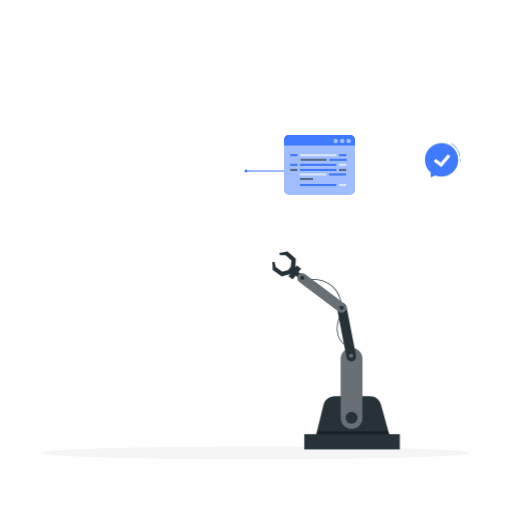
t = 0.00 s
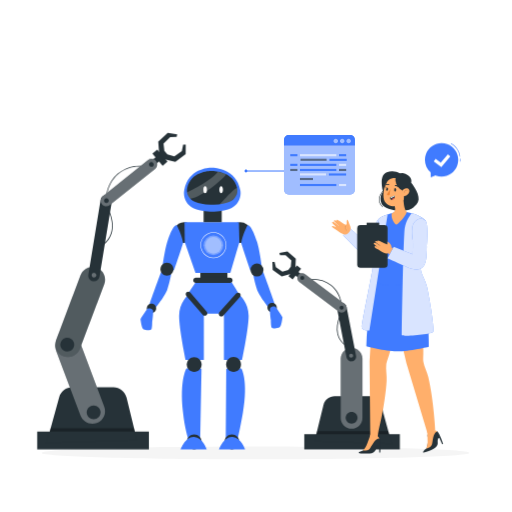
t = 1.00 s
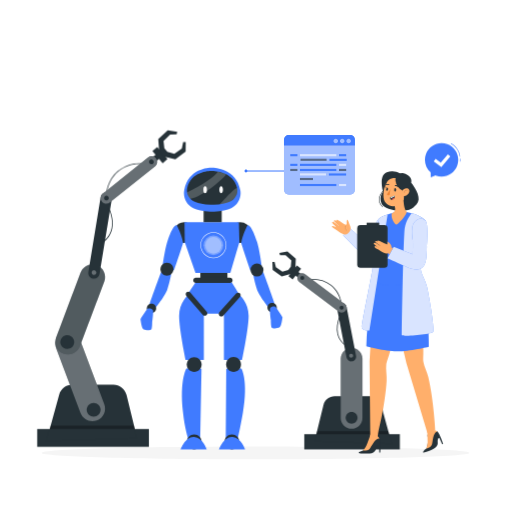
t = 1.19 s
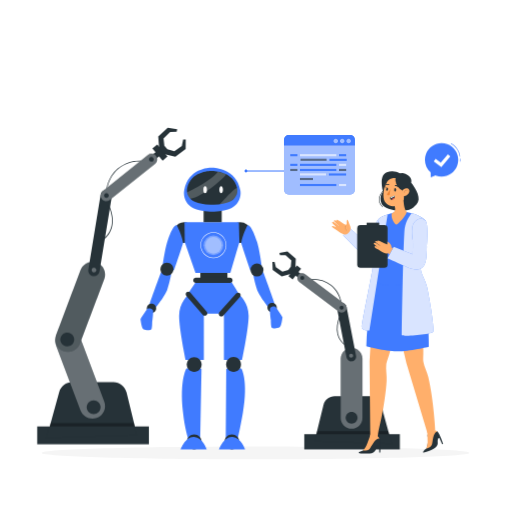
t = 1.38 s
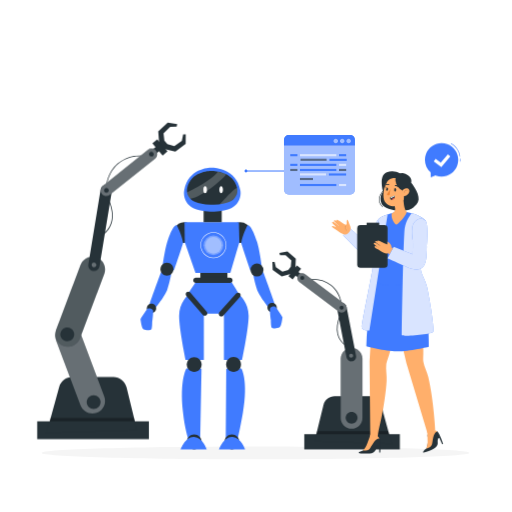
t = 1.75 s
t = 2.13 s: frame unchanged from t = 1.38 s, image omitted

The animated SVG that drew these frames (rendered in a browser with its animation timeline set to each time). Animation: 4 CSS @keyframes rules; one cycle of 2.50 s, repeats indefinitely.

<svg class="animated" id="freepik_stories-people-creating-robot" xmlns="http://www.w3.org/2000/svg" viewBox="0 0 500 500" version="1.1" xmlns:xlink="http://www.w3.org/1999/xlink" xmlns:svgjs="http://svgjs.com/svgjs"><style>svg#freepik_stories-people-creating-robot:not(.animated) .animable {opacity: 0;}svg#freepik_stories-people-creating-robot.animated #freepik--Robot--inject-278 {animation: 1s 1 forwards cubic-bezier(.36,-0.01,.5,1.38) slideLeft;animation-delay: 0s;}svg#freepik_stories-people-creating-robot.animated #freepik--Robot_Arm_1--inject-278 {animation: 1s 1 forwards cubic-bezier(.36,-0.01,.5,1.38) fadeIn,1.5s Infinite  linear floating;animation-delay: 0s,1s;}svg#freepik_stories-people-creating-robot.animated #freepik--Character--inject-278 {animation: 1s 1 forwards cubic-bezier(.36,-0.01,.5,1.38) slideUp;animation-delay: 0s;}            @keyframes slideLeft {                0% {                    opacity: 0;                    transform: translateX(-30px);                }                100% {                    opacity: 1;                    transform: translateX(0);                }            }                    @keyframes fadeIn {                0% {                    opacity: 0;                }                100% {                    opacity: 1;                }            }                    @keyframes floating {                0% {                    opacity: 1;                    transform: translateY(0px);                }                50% {                    transform: translateY(-10px);                }                100% {                    opacity: 1;                    transform: translateY(0px);                }            }                    @keyframes slideUp {                0% {                    opacity: 0;                    transform: translateY(30px);                }                100% {                    opacity: 1;                    transform: inherit;                }            }        </style><g id="freepik--Shadow--inject-278" class="animable" style="transform-origin: 249.448px 442.262px;"><path d="M458.323,442.262c0,3.387-93.516,6.132-208.875,6.132s-208.875-2.745-208.875-6.132,93.516-6.132,208.875-6.132,208.875,2.745,208.875,6.132Z" style="fill: rgb(245, 245, 245); transform-origin: 249.448px 442.262px;" id="el6226yn2pvxx" class="animable"></path></g><g id="freepik--Tab--inject-278" class="animable" style="transform-origin: 292.692px 161px;"><g id="elsoy3ktrfeci" class="animable" style="transform-origin: 259.282px 167.008px;"><path d="M241.644,167.008c0,.798-.647,1.445-1.445,1.445s-1.445-.647-1.445-1.445,.647-1.445,1.445-1.445,1.445,.647,1.445,1.445Z" style="fill: rgb(64, 123, 255); transform-origin: 240.199px 167.008px;" id="el3tpphwxpiyg" class="animable"></path><rect x="241.039" y="166.508" width="38.772" height="1" style="fill: rgb(64, 123, 255); transform-origin: 260.425px 167.008px;" id="el9dh30gtqu7a" class="animable"></rect></g><g id="el20fscqwu0gj" class="animable" style="transform-origin: 311.979px 161px;"><g id="elqpmctex5xun" class="animable" style="transform-origin: 311.979px 161px;"><rect x="277.329" y="131.863" width="69.3" height="58.274" rx="4.936" ry="4.936" style="fill: rgb(64, 123, 255); transform-origin: 311.979px 161px;" id="elbet7ve6lxsi" class="animable"></rect><g id="eleyogpi4s8d6"><rect x="277.329" y="131.863" width="69.3" height="58.274" rx="4.936" ry="4.936" style="fill: rgb(255, 255, 255); opacity: 0.5; transform-origin: 311.979px 161px;" class="animable"></rect></g><path d="M281.956,131.863h60.128c2.509,0,4.546,2.037,4.546,4.546v5.616h-69.3v-5.535c0-2.554,2.073-4.627,4.627-4.627Z" style="fill: rgb(64, 123, 255); transform-origin: 311.98px 136.944px;" id="elqixw65y289j" class="animable"></path></g><g id="el1hy3fewf1xn" class="animable" style="transform-origin: 334.193px 137.684px;"><g id="el5wwtc9l0kr9"><path d="M342.715,137.684c0,1.225-.993,2.218-2.218,2.218s-2.218-.993-2.218-2.218,.993-2.218,2.218-2.218,2.218,.993,2.218,2.218Z" style="fill: rgb(255, 255, 255); opacity: 0.5; transform-origin: 340.497px 137.684px;" class="animable"></path></g><g id="elg69f69ahb3u"><path d="M336.411,137.684c0,1.225-.993,2.218-2.218,2.218s-2.218-.993-2.218-2.218,.993-2.218,2.218-2.218,2.218,.993,2.218,2.218Z" style="fill: rgb(255, 255, 255); opacity: 0.5; transform-origin: 334.193px 137.684px;" class="animable"></path></g><g id="el0joctzcyl12t"><path d="M330.107,137.684c0,1.225-.993,2.218-2.218,2.218s-2.218-.993-2.218-2.218,.993-2.218,2.218-2.218,2.218,.993,2.218,2.218Z" style="fill: rgb(255, 255, 255); opacity: 0.5; transform-origin: 327.889px 137.684px;" class="animable"></path></g></g><g id="elxpn8jlr0ago"><rect x="292.924" y="150.519" width="35.545" height="2.068" style="fill: rgb(255, 255, 255); opacity: 0.6; transform-origin: 310.696px 151.553px;" class="animable"></rect></g><g id="eludmnfgykwrr"><rect x="293.478" y="154.994" width="25.434" height="2.068" style="fill: rgb(38, 50, 56); opacity: 0.6; transform-origin: 306.195px 156.028px;" class="animable"></rect></g><rect x="331.082" y="150.519" width="6.992" height="2.068" style="fill: rgb(64, 123, 255); transform-origin: 334.578px 151.553px;" id="eleybb54m38ln" class="animable"></rect><rect x="283.464" y="150.519" width="6.992" height="2.068" style="fill: rgb(64, 123, 255); transform-origin: 286.96px 151.553px;" id="el32r0f1ly0of" class="animable"></rect><rect x="292.924" y="159.966" width="35.545" height="2.068" style="fill: rgb(64, 123, 255); transform-origin: 310.696px 161px;" id="elr90oj5j1xn" class="animable"></rect><g id="els89wxvhx7ks"><rect x="331.082" y="159.966" width="6.992" height="2.068" style="fill: rgb(255, 255, 255); opacity: 0.6; transform-origin: 334.578px 161px;" class="animable"></rect></g><rect x="283.464" y="159.966" width="6.992" height="2.068" style="fill: rgb(64, 123, 255); transform-origin: 286.96px 161px;" id="eldmlw0nm3jku" class="animable"></rect><rect x="292.924" y="179.659" width="35.545" height="2.068" style="fill: rgb(64, 123, 255); transform-origin: 310.696px 180.693px;" id="el6oifgw56qdc" class="animable"></rect><g id="elpczaix51avk"><rect x="331.082" y="179.659" width="6.992" height="2.068" style="fill: rgb(255, 255, 255); opacity: 0.6; transform-origin: 334.578px 180.693px;" class="animable"></rect></g><rect x="292.924" y="164.946" width="35.545" height="2.069" style="fill: rgb(64, 123, 255); transform-origin: 310.696px 165.981px;" id="el2svjrdalssy" class="animable"></rect><g id="elns07uycfw0s"><rect x="331.082" y="164.946" width="6.992" height="2.069" style="fill: rgb(38, 50, 56); opacity: 0.6; transform-origin: 334.578px 165.981px;" class="animable"></rect></g><g id="elon110fdcezb"><rect x="283.464" y="164.946" width="6.992" height="2.069" style="fill: rgb(38, 50, 56); opacity: 0.6; transform-origin: 286.96px 165.981px;" class="animable"></rect></g><rect x="321.696" y="155.075" width="16.895" height="2.069" style="fill: rgb(64, 123, 255); transform-origin: 330.144px 156.109px;" id="eld8cqyw7roy9" class="animable"></rect><g id="elsj5ko1uze3s"><rect x="292.924" y="169.289" width="25.434" height="2.068" style="fill: rgb(255, 255, 255); opacity: 0.6; transform-origin: 305.641px 170.323px;" class="animable"></rect></g><rect x="321.142" y="169.37" width="16.895" height="2.068" style="fill: rgb(64, 123, 255); transform-origin: 329.589px 170.404px;" id="el9gzglgdx399" class="animable"></rect><g id="el0mnnu33ixs4"><rect x="292.924" y="173.786" width="12.717" height="2.068" style="fill: rgb(38, 50, 56); opacity: 0.6; transform-origin: 299.282px 174.82px;" class="animable"></rect></g></g></g><g id="freepik--Robot--inject-278" class="animable" style="transform-origin: 206.558px 301.254px;"><g id="elhrtl81mcv89" class="animable" style="transform-origin: 206.558px 301.254px;"><g id="ellh9a2ilmlid" class="animable" style="transform-origin: 248.749px 267.337px;"><g id="el173gs4jqjwd" class="animable" style="transform-origin: 245.129px 257.384px;"><g id="ely8n92k2e1r"><circle cx="234.623" cy="227.028" r="10.12" style="fill: rgb(38, 50, 56); transform-origin: 234.623px 227.028px; transform: rotate(-69.803deg);" class="animable"></circle></g><path d="M250.982,236.112c2.391,7.438,4.516,22.846,4.516,22.846-2.281,3.79-11.081,5.047-11.081,5.047,0,0-8.913-26.107-8.803-26.857,1.183-8.041,6.165-17.274,6.165-17.274,0,0,3.37-1.907,9.202,16.238Z" style="fill: rgb(64, 123, 255); transform-origin: 245.556px 241.911px;" id="ellukqmweykal" class="animable"></path><path d="M256.741,264.813s12.37,33.011,11.87,33.799-5.888,2.119-5.888,2.119c0,0-9.54-11.723-11.71-17.959-2.17-6.236-3.784-14.928-3.784-14.928l9.513-3.031Z" style="fill: rgb(64, 123, 255); transform-origin: 257.927px 282.772px;" id="el1w4u2mnhe8v" class="animable"></path></g><path d="M270.293,300.467c0,2.52-2.043,4.563-4.563,4.563s-4.563-2.043-4.563-4.563,2.043-4.563,4.563-4.563,4.563,2.043,4.563,4.563Z" style="fill: rgb(38, 50, 56); transform-origin: 265.73px 300.467px;" id="elckeq9erc1b8" class="animable"></path><circle cx="250.93" cy="263.621" r="6.343" style="fill: rgb(38, 50, 56); transform-origin: 250.93px 263.621px;" id="el3s9uuug90ta" class="animable"></circle><path d="M264.487,312.421c-.245-.478-1.334-10.158-.742-11.35,1.111-2.237,5.007-2.044,5.604-1.227s6.665,9.328,6.515,10.198c-.15,.871-1.032,8.844-3.011,9.8-1.979,.957-6.914,1.233-7.648-.201-.734-1.433-.717-7.221-.717-7.221Z" style="fill: rgb(64, 123, 255); transform-origin: 269.719px 309.958px;" id="el4ac3o5e72oh" class="animable"></path></g><g id="elx0kfy6ne7n" class="animable" style="transform-origin: 164.586px 268.688px;"><g id="eliyjszq1e4b9" class="animable" style="transform-origin: 168.837px 257.796px;"><g id="elqmrmmd5bt2r"><circle cx="179.756" cy="227.028" r="10.12" style="fill: rgb(38, 50, 56); transform-origin: 179.756px 227.028px; transform: rotate(-76.776deg);" class="animable"></circle></g><path d="M163.396,236.112c-2.391,7.438-4.516,22.846-4.516,22.846,2.281,3.79,11.081,5.047,11.081,5.047,0,0,8.913-26.107,8.803-26.857-1.183-8.041-6.165-17.274-6.165-17.274,0,0-3.37-1.907-9.203,16.238Z" style="fill: rgb(64, 123, 255); transform-origin: 168.822px 241.911px;" id="el97554xehj6d" class="animable"></path><path d="M157.637,264.813s-12.37,33.011-11.87,33.799,5.888,2.119,5.888,2.119c0,0,9.54-11.723,11.71-17.959s3.784-14.928,3.784-14.928l-9.513-3.031Z" style="fill: rgb(64, 123, 255); transform-origin: 156.451px 282.772px;" id="elbeczyz87eb6" class="animable"></path></g><path d="M143.359,301.154c0,2.52,2.043,4.563,4.563,4.563s4.563-2.043,4.563-4.563-2.043-4.563-4.563-4.563-4.563,2.043-4.563,4.563Z" style="fill: rgb(38, 50, 56); transform-origin: 147.922px 301.154px;" id="elg42jzen20a" class="animable"></path><path d="M169.365,262.94c0,3.503-2.84,6.343-6.343,6.343s-6.343-2.84-6.343-6.343,2.84-6.343,6.343-6.343,6.343,2.84,6.343,6.343Z" style="fill: rgb(38, 50, 56); transform-origin: 163.022px 262.94px;" id="elyct01j1d1i" class="animable"></path><path d="M148.629,314.297c.245-.478,1.334-10.158,.742-11.35-1.111-2.237-5.007-2.044-5.604-1.227-.597,.817-6.665,9.328-6.515,10.198,.15,.871,1.032,8.844,3.011,9.8,1.979,.956,6.914,1.233,7.648-.201s.717-7.221,.717-7.221Z" style="fill: rgb(64, 123, 255); transform-origin: 143.397px 311.834px;" id="el46eul0dpwqg" class="animable"></path></g><g id="elbsnv34zd31i" class="animable" style="transform-origin: 207.288px 234.987px;"><rect x="195.635" y="256.596" width="26.459" height="23.435" style="fill: rgb(38, 50, 56); transform-origin: 208.864px 268.313px;" id="elk3fx85t3a2a" class="animable"></rect><polygon points="180.157 216.909 180.416 236.526 190.89 266.424 224.909 266.424 233.773 236.526 233.255 216.909 180.157 216.909" style="fill: rgb(64, 123, 255); transform-origin: 206.965px 241.667px;" id="elshu1wrszhj" class="animable"></polygon><polygon points="184.347 285.44 191.1 275.495 226.252 275.495 232.551 285.854 213.967 306.301 202.439 306.301 184.347 285.44" style="fill: rgb(64, 123, 255); transform-origin: 208.449px 290.898px;" id="el0f3uxris68li" class="animable"></polygon><path d="M188.715,273.762h0c0-1.38,1.119-2.499,2.499-2.499h33.371c1.38,0,2.499,1.119,2.499,2.499h0c0,1.38-1.119,2.499-2.499,2.499h-33.371c-1.38,0-2.499-1.119-2.499-2.499Z" style="fill: rgb(38, 50, 56); transform-origin: 207.899px 273.762px;" id="elxj05cba6v6d" class="animable"></path><g id="elqb4jb4xj3y"><circle cx="208.449" cy="239.522" r="9.628" style="fill: rgb(255, 255, 255); opacity: 0.3; transform-origin: 208.449px 239.522px;" class="animable"></circle></g><g id="elnfc0bchedvc"><circle cx="208.449" cy="239.522" r="8.075" style="fill: rgb(255, 255, 255); opacity: 0.3; transform-origin: 208.449px 239.522px;" class="animable"></circle></g><g id="eln00ywd1akn" class="animable" style="transform-origin: 207.288px 190.291px;"><rect x="198.821" y="203.52" width="17.703" height="13.389" style="fill: rgb(38, 50, 56); transform-origin: 207.672px 210.215px;" id="el699vx7ryqir" class="animable"></rect><path d="M234.666,185.647c-3.965-21.033-24.557-21.958-27.849-21.97h0s-22.594-.904-26.907,21.97c-1.357,7.198,2.227,14.515,8.853,17.639,3.807,1.796,9.141,3.174,16.589,3.447v.045c.66,.009,1.303,.009,1.936,.002,.632,.007,1.276,.007,1.937-.002l-.002-.045c7.449-.273,12.783-1.651,16.591-3.447,6.625-3.125,10.21-10.441,8.853-17.639Z" style="fill: rgb(64, 123, 255); transform-origin: 207.288px 185.229px;" id="elmsnutl228g" class="animable"></path><path d="M231.609,183.776c-3.536-16.091-21.895-16.799-24.83-16.808h0s-20.145-.692-23.99,16.808c-1.21,5.507,1.986,11.105,7.893,13.495,3.395,1.374,8.15,2.428,14.791,2.637v.034c.589,.007,1.162,.007,1.726,.002,.564,.005,1.137,.006,1.727-.002l-.002-.034c6.642-.209,11.397-1.263,14.792-2.637,5.907-2.391,9.103-7.988,7.893-13.495Z" style="fill: rgb(38, 50, 56); transform-origin: 207.199px 183.456px;" id="el1eb5n8deng9" class="animable"></path><ellipse cx="200.339" cy="185.228" rx="1.739" ry="3.502" style="fill: rgb(255, 255, 255); transform-origin: 200.339px 185.228px;" id="elr46tlvkn5l" class="animable"></ellipse><path d="M217.697,185.228c0,1.934-.778,3.502-1.739,3.502s-1.739-1.568-1.739-3.502,.778-3.502,1.739-3.502,1.739,1.568,1.739,3.502Z" style="fill: rgb(255, 255, 255); transform-origin: 215.958px 185.228px;" id="elzdwjqopaur" class="animable"></path><g id="el7mptde93cwm"><path d="M182.658,187.71s24.17-11.363,30.039-20.161c0,0,2.729,.228,7.894,2.514,1.821,.806-23.063,22.934-34.776,23.942,0,0-3.133-3.248-3.157-6.295Z" style="fill: rgb(255, 255, 255); opacity: 0.2; transform-origin: 201.672px 180.777px;" class="animable"></path></g><g id="el8fnyvaglblj"><path d="M214.786,199.458s15.814-17.708,16.823-15.683c.724,1.452,1.776,13.954-16.823,15.683Z" style="fill: rgb(255, 255, 255); opacity: 0.2; transform-origin: 223.355px 191.536px;" class="animable"></path></g></g><path d="M208.442,252.055c-6.968,0-12.638-5.669-12.638-12.638s5.669-12.638,12.638-12.638,12.638,5.669,12.638,12.638-5.669,12.638-12.638,12.638Zm0-24.776c-6.693,0-12.138,5.445-12.138,12.138s5.445,12.138,12.138,12.138,12.138-5.445,12.138-12.138-5.445-12.138-12.138-12.138Z" style="fill: rgb(255, 255, 255); transform-origin: 208.442px 239.417px;" id="ely2bexwzunxr" class="animable"></path></g><g id="eliqtanjx8z" class="animable" style="transform-origin: 188.692px 361.819px;"><path d="M184.266,287.851c-.684,0-9.351,7.854-9.351,20.616s6.381,43.07,6.381,43.07h17.775v-46.286l-14.805-17.4Z" style="fill: rgb(64, 123, 255); transform-origin: 186.993px 319.694px;" id="elgqf7z9r1lo4" class="animable"></path><path d="M182.04,359.758s-6.809,10.895-3.404,42.31c1.933,17.839,5.137,26.302,5.137,26.302h11.717l1.288-68.311-14.739-.301Z" style="fill: rgb(64, 123, 255); transform-origin: 187.23px 394.064px;" id="elksdcznvwyo" class="animable"></path><path d="M201.609,307.767h0c-1.043,.904-2.621,.792-3.526-.251l-16.109-18.576c-.904-1.043-.792-2.621,.251-3.526h0c1.043-.904,2.621-.792,3.526,.251l16.108,18.575c.904,1.043,.792,2.621-.251,3.526Z" style="fill: rgb(38, 50, 56); transform-origin: 191.917px 296.59px;" id="eloiagxfbtkqt" class="animable"></path><path d="M189.632,363.197h0c-4.009,0-7.259-3.25-7.259-7.259h0c0-4.009,3.25-7.259,7.259-7.259h0c4.009,0,7.259,3.25,7.259,7.259h0c0,4.009-3.25,7.259-7.259,7.259Z" style="fill: rgb(38, 50, 56); transform-origin: 189.632px 355.938px;" id="eln1a8wusa5d" class="animable"></path><g id="el71a12o5avhy" class="animable" style="transform-origin: 189.122px 431.576px;"><path d="M189.632,438.835h0c-4.009,0-7.259-3.25-7.259-7.259h0c0-4.009,3.25-7.259,7.259-7.259h0c4.009,0,7.259,3.25,7.259,7.259h0c0,4.009-3.25,7.259-7.259,7.259Z" style="fill: rgb(38, 50, 56); transform-origin: 189.632px 431.576px;" id="el7ksf2lo82hf" class="animable"></path><path d="M176.372,438.835s4.722-13.01,13.259-12.243c8.537,.767,12.243,12.243,12.243,12.243h-25.503Z" style="fill: rgb(64, 123, 255); transform-origin: 189.122px 432.697px;" id="elne8wnvoarh" class="animable"></path></g></g><g id="elp8ii0xy0kps" class="animable" style="transform-origin: 228.206px 362.299px;"><path d="M233.451,287.756c.684,0,9.351,7.854,9.351,20.616s-6.381,43.07-6.381,43.07h-17.775v-46.286l14.805-17.4Z" style="fill: rgb(64, 123, 255); transform-origin: 230.724px 319.599px;" id="elvle1y44mjeh" class="animable"></path><path d="M235.678,359.663s7.124,11.584,1.486,43.584c-3.089,17.532-5.025,25.124-5.025,25.124h-11.717l.517-68.406,14.739-.301Z" style="fill: rgb(64, 123, 255); transform-origin: 229.879px 394.017px;" id="el8o72fkjvzmb" class="animable"></path><path d="M214.444,308.461h0c-1.029-.92-1.118-2.5-.199-3.529l16.382-18.335c.92-1.029,2.5-1.118,3.529-.199h0c1.029,.92,1.118,2.5,.199,3.529l-16.381,18.335c-.92,1.029-2.5,1.118-3.529,.199Z" style="fill: rgb(38, 50, 56); transform-origin: 224.3px 297.43px;" id="eln3l51s0zkf" class="animable"></path><path d="M228.086,363.102h0c4.009,0,7.259-3.25,7.259-7.259h0c0-4.009-3.25-7.259-7.259-7.259h0c-4.009,0-7.259,3.25-7.259,7.259h0c0,4.009,3.25,7.259,7.259,7.259Z" style="fill: rgb(38, 50, 56); transform-origin: 228.086px 355.843px;" id="ellm53fjox3yg" class="animable"></path><g id="elsldzvnujvlk" class="animable" style="transform-origin: 226.582px 431.576px;"><path d="M226.462,438.835h0c4.009,0,7.259-3.25,7.259-7.259h0c0-4.009-3.25-7.259-7.259-7.259h0c-4.009,0-7.259,3.25-7.259,7.259h0c0,4.009,3.25,7.259,7.259,7.259Z" style="fill: rgb(38, 50, 56); transform-origin: 226.462px 431.576px;" id="el63i0y1fehbr" class="animable"></path><path d="M213.832,438.835s4.722-13.01,13.259-12.243c8.537,.767,12.243,12.243,12.243,12.243h-25.503Z" style="fill: rgb(64, 123, 255); transform-origin: 226.582px 432.697px;" id="elwtgcz0r8qnl" class="animable"></path></g></g></g></g><g id="freepik--Robot_Arm_2--inject-278" class="animable" style="transform-origin: 328.223px 342.155px;"><g id="elgpohu1qa1ut" class="animable" style="transform-origin: 328.223px 342.155px;"><g id="eltsn86bmbiq" class="animable" style="transform-origin: 328.223px 342.155px;"><path d="M333.565,295.921c-.962-6.935-4.594-13.432-10.095-17.79-5.743-4.55-13.242-6.583-20.499-5.682-.473,.059-.479,.809,0,.75,7.18-.891,14.647,1.109,20.274,5.708,5.247,4.288,8.667,10.515,9.597,17.213,.066,.476,.789,.273,.723-.199h0Z" style="fill: rgb(38, 50, 56); transform-origin: 318.092px 284.316px;" id="elvgjhypdc9c" class="animable"></path><g id="elrutq0lnqmzr" class="animable" style="transform-origin: 282.093px 259.957px;"><g id="elfmjpdtydfy8"><rect x="290.173" y="263.623" width="4.525" height="11.147" style="fill: rgb(38, 50, 56); transform-origin: 292.435px 269.197px; transform: rotate(-51.484deg);" class="animable"></rect></g><g id="elp8gvr76o7l"><rect x="281.236" y="263.365" width="13.27" height="5.233" style="fill: rgb(38, 50, 56); transform-origin: 287.871px 265.981px; transform: rotate(-51.483deg);" class="animable"></rect></g><polygon points="272.864 246.973 273.406 249.066 278.843 249.148 284.53 254.377 283.993 260.406 281.568 263.453 275.813 265.329 269.441 260.96 268.142 255.68 265.98 255.621 266.287 263.628 275.097 269.965 284.742 267.276 286.539 264.921 288.431 262.641 288.887 252.639 280.735 245.476 272.864 246.973" style="fill: rgb(38, 50, 56); transform-origin: 277.434px 257.72px;" id="elgjspmkgzg35" class="animable"></polygon></g><rect x="297.151" y="423.953" width="93.315" height="14.882" style="fill: rgb(38, 50, 56); transform-origin: 343.808px 431.394px;" id="el61pomga2d32" class="animable"></rect><path d="M307.082,431.394l8.756-35.834c1.235-5.055,5.765-8.612,10.969-8.612h34.422c5.08,0,9.535,3.392,10.886,8.289l10.584,38.368-75.618-2.212Z" style="fill: rgb(38, 50, 56); transform-origin: 344.89px 410.277px;" id="el68xw3cjxnj" class="animable"></path><path d="M343.344,418.629h0c-5.862,0-10.614-4.752-10.614-10.614v-57.745c0-5.862,4.752-10.614,10.614-10.614h0c5.862,0,10.614,4.752,10.614,10.614v57.745c0,5.862-4.752,10.614-10.614,10.614Z" style="fill: rgb(38, 50, 56); transform-origin: 343.344px 379.142px;" id="eleyozwrexzr9" class="animable"></path><g id="elx2v9ntmagc"><path d="M343.344,418.629h0c-5.862,0-10.614-4.752-10.614-10.614v-57.745c0-5.862,4.752-10.614,10.614-10.614h0c5.862,0,10.614,4.752,10.614,10.614v57.745c0,5.862-4.752,10.614-10.614,10.614Z" style="fill: rgb(255, 255, 255); opacity: 0.3; transform-origin: 343.344px 379.142px;" class="animable"></path></g><path d="M343.957,352.736h0c-2.563,.499-5.044-1.175-5.543-3.737l-9.242-47.495c-.499-2.563,1.175-5.044,3.737-5.543h0c2.563-.499,5.044,1.175,5.543,3.737l9.242,47.495c.499,2.563-1.175,5.044-3.737,5.543Z" style="fill: rgb(38, 50, 56); transform-origin: 338.433px 324.348px;" id="elxek6pa1vgnr" class="animable"></path><path d="M337.503,303.401h0c-1.57,2.086-4.533,2.505-6.62,.935l-38.662-29.094c-2.086-1.57-2.505-4.533-.935-6.62h0c1.57-2.086,4.533-2.505,6.62-.935l38.663,29.094c2.086,1.57,2.505,4.533,.935,6.62Z" style="fill: rgb(38, 50, 56); transform-origin: 314.395px 286.012px;" id="el4nwa1t3qu3l" class="animable"></path><g id="el6n3320s7duv"><path d="M337.503,303.401h0c-1.57,2.086-4.533,2.505-6.62,.935l-38.662-29.094c-2.086-1.57-2.505-4.533-.935-6.62h0c1.57-2.086,4.533-2.505,6.62-.935l38.663,29.094c2.086,1.57,2.505,4.533,.935,6.62Z" style="fill: rgb(255, 255, 255); opacity: 0.3; transform-origin: 314.395px 286.012px;" class="animable"></path></g><path d="M335.584,300.467c0,1.094-.886,1.98-1.98,1.98s-1.98-.887-1.98-1.98,.886-1.98,1.98-1.98,1.98,.887,1.98,1.98Z" style="fill: rgb(38, 50, 56); transform-origin: 333.604px 300.467px;" id="eltvn494vop6" class="animable"></path><circle cx="295.198" cy="271.45" r="1.98" style="fill: rgb(38, 50, 56); transform-origin: 295.198px 271.45px;" id="el7alq7b97cvl" class="animable"></circle><g id="ele27efs9lrym"><path d="M344.89,347.357c0,1.094-.886,1.98-1.98,1.98s-1.98-.886-1.98-1.98,.886-1.98,1.98-1.98,1.98,.887,1.98,1.98Z" style="fill: rgb(255, 255, 255); opacity: 0.3; transform-origin: 342.91px 347.357px;" class="animable"></path></g><path d="M349.14,407.907c0,3.201-2.595,5.796-5.796,5.796s-5.796-2.595-5.796-5.796,2.595-5.796,5.796-5.796,5.796,2.595,5.796,5.796Z" style="fill: rgb(38, 50, 56); transform-origin: 343.344px 407.907px;" id="elp6womoz818g" class="animable"></path><path d="M331.231,309.289c-1.929,5.475-3.181,11.471-1.699,17.215,1.209,4.687,4.146,8.739,8.27,11.278,.412,.254,.789-.395,.379-.648-4.07-2.505-6.907-6.537-8.013-11.179-1.313-5.515-.06-11.23,1.786-16.466,.161-.456-.564-.652-.723-.199h0Z" style="fill: rgb(38, 50, 56); transform-origin: 333.619px 323.436px;" id="elcih5zbk1kxv" class="animable"></path></g><g id="el5v0y7qvt8i9"><polygon points="308.9 423.953 380.036 423.953 379.26 421.138 309.588 421.138 308.9 423.953" style="opacity: 0.3; transform-origin: 344.468px 422.546px;" class="animable"></polygon></g></g></g><g id="freepik--Robot_Arm_1--inject-278" class="animable animator-active" style="transform-origin: 108.849px 284.289px;"><g id="elzfly3pq0yr" class="animable" style="transform-origin: 108.849px 284.289px;"><path d="M104.621,190.623c.853-7.93,4.774-15.424,10.863-20.591,6.401-5.432,14.955-7.982,23.284-7.188,.48,.046,.477-.705,0-.75-13.404-1.278-26.442,6.119-32.096,18.357-1.488,3.221-2.421,6.646-2.801,10.172-.052,.479,.699,.476,.75,0h0Z" style="fill: rgb(38, 50, 56); transform-origin: 121.498px 176.466px;" id="el7o037we4hqf" class="animable"></path><g id="elhq41346ri0o" class="animable" style="transform-origin: 162.832px 146.917px;"><g id="elt0k9rto2b4n"><rect x="148.308" y="151.35" width="5.29" height="13.031" style="fill: rgb(38, 50, 56); transform-origin: 150.953px 157.865px; transform: rotate(-130.218deg);" class="animable"></rect></g><g id="eltxnjbd3p9ue"><rect x="148.418" y="150.891" width="15.513" height="6.118" style="fill: rgb(38, 50, 56); transform-origin: 156.174px 153.95px; transform: rotate(-130.217deg);" class="animable"></rect></g><polygon points="173.052 131.219 172.491 133.684 166.141 133.967 159.676 140.275 160.513 147.301 163.453 150.778 170.242 152.77 177.536 147.444 178.871 141.229 181.395 141.086 181.314 150.452 171.24 158.162 159.876 155.355 157.695 152.665 155.405 150.067 154.526 138.395 163.802 129.742 173.052 131.219" style="fill: rgb(38, 50, 56); transform-origin: 167.961px 143.952px;" id="eldkimdissgv5" class="animable"></polygon></g><g id="elurdpz5jo7zo"><rect x="36.304" y="421.438" width="109.086" height="17.397" style="fill: rgb(38, 50, 56); transform-origin: 90.847px 430.137px; transform: rotate(180deg);" class="animable"></rect></g><path d="M133.782,430.137l-10.235-41.89c-1.444-5.91-6.74-10.067-12.823-10.067h-40.24c-5.939,0-11.146,3.966-12.726,9.69l-12.373,44.853,88.398-2.586Z" style="fill: rgb(38, 50, 56); transform-origin: 89.584px 405.452px;" id="elqmrw9vpcl5e" class="animable"></path><path d="M94.526,413.07h0c6.414-2.411,9.66-9.565,7.249-15.979l-23.749-63.189c-2.411-6.414-9.565-9.66-15.979-7.249h0c-6.414,2.411-9.66,9.565-7.249,15.979l23.749,63.189c2.411,6.414,9.565,9.66,15.979,7.249Z" style="fill: rgb(38, 50, 56); transform-origin: 78.2865px 369.862px;" id="elnuv0zfdlczo" class="animable"></path><g id="el3radkdir32i"><path d="M94.526,413.07h0c6.414-2.411,9.66-9.565,7.249-15.979l-23.749-63.189c-2.411-6.414-9.565-9.66-15.979-7.249h0c-6.414,2.411-9.66,9.565-7.249,15.979l23.749,63.189c2.411,6.414,9.565,9.66,15.979,7.249Z" style="fill: rgb(255, 255, 255); opacity: 0.3; transform-origin: 78.2865px 369.862px;" class="animable"></path></g><path d="M62.003,347.899h0c6.412,2.417,13.569-.821,15.987-7.233l23.814-63.165c2.417-6.412-.821-13.569-7.233-15.987h0c-6.412-2.417-13.569,.821-15.987,7.233l-23.814,63.165c-2.417,6.412,.821,13.569,7.233,15.987Z" style="fill: rgb(38, 50, 56); transform-origin: 78.287px 304.706px;" id="elv62mup5xmod" class="animable"></path><g id="eludod2z4mf5f"><path d="M62.003,347.899h0c6.412,2.417,13.569-.821,15.987-7.233l23.814-63.165c2.417-6.412-.821-13.569-7.233-15.987h0c-6.412-2.417-13.569,.821-15.987,7.233l-23.814,63.165c-2.417,6.412,.821,13.569,7.233,15.987Z" style="fill: rgb(255, 255, 255); opacity: 0.2; transform-origin: 78.287px 304.706px;" class="animable"></path></g><path d="M90.802,274.627h0c3.012,.494,5.854-1.548,6.347-4.559l11.998-73.177c.494-3.012-1.547-5.854-4.559-6.347h0c-3.012-.494-5.854,1.547-6.347,4.559l-11.998,73.177c-.494,3.012,1.547,5.854,4.559,6.347Z" style="fill: rgb(38, 50, 56); transform-origin: 97.695px 232.586px;" id="eln31phpf4a8q" class="animable"></path><path d="M99.479,199.396h0c1.907,2.383,5.384,2.77,7.767,.863l44.168-35.336c2.383-1.907,2.769-5.384,.863-7.767h0c-1.907-2.383-5.384-2.769-7.767-.863l-44.168,35.336c-2.383,1.907-2.769,5.384-.863,7.767Z" style="fill: rgb(38, 50, 56); transform-origin: 125.878px 178.276px;" id="elebfj8oiuq4r" class="animable"></path><g id="el13bgtsye8mb"><path d="M99.479,199.396h0c1.907,2.383,5.384,2.77,7.767,.863l44.168-35.336c2.383-1.907,2.769-5.384,.863-7.767h0c-1.907-2.383-5.384-2.769-7.767-.863l-44.168,35.336c-2.383,1.907-2.769,5.384-.863,7.767Z" style="fill: rgb(255, 255, 255); opacity: 0.3; transform-origin: 125.878px 178.276px;" class="animable"></path></g><path d="M101.619,195.901c.038,1.278,1.104,2.283,2.382,2.245s2.283-1.104,2.245-2.382-1.104-2.283-2.382-2.245-2.283,1.105-2.245,2.382Z" style="fill: rgb(38, 50, 56); transform-origin: 103.933px 195.832px;" id="el3kvbo3nyxno" class="animable"></path><path d="M145.49,160.664c.038,1.278,1.104,2.283,2.382,2.245,1.278-.038,2.283-1.105,2.245-2.382-.038-1.278-1.104-2.283-2.382-2.245s-2.283,1.105-2.245,2.382Z" style="fill: rgb(38, 50, 56); transform-origin: 147.804px 160.595px;" id="elqmbrjhxsj3l" class="animable"></path><g id="eljnhje3hqj1q"><path d="M89.5,268.382c-.207,1.262,.648,2.452,1.91,2.659,1.261,.207,2.452-.648,2.659-1.91,.207-1.262-.648-2.452-1.91-2.659-1.261-.207-2.452,.648-2.659,1.91Z" style="fill: rgb(255, 255, 255); opacity: 0.3; transform-origin: 91.7845px 268.756px;" class="animable"></path></g><path d="M84.616,402.68c0,3.742,3.034,6.776,6.776,6.776s6.776-3.034,6.776-6.776-3.034-6.776-6.776-6.776-6.776,3.034-6.776,6.776Z" style="fill: rgb(38, 50, 56); transform-origin: 91.392px 402.68px;" id="elj27zt3wty3" class="animable"></path><path d="M59.297,338.903c1.316,3.503,5.223,5.275,8.726,3.959,3.503-1.316,5.275-5.223,3.959-8.726-1.316-3.503-5.223-5.275-8.726-3.959-3.503,1.317-5.275,5.223-3.959,8.726Z" style="fill: rgb(38, 50, 56); transform-origin: 65.6395px 336.52px;" id="elagj21duq1l" class="animable"></path><path d="M106.231,206.287c2.335,6.035,3.993,12.657,2.682,19.13-1.113,5.501-4.309,10.386-9.014,13.467-.402,.263-.027,.913,.379,.648,4.763-3.119,8.059-8.006,9.284-13.561,1.48-6.708-.181-13.61-2.607-19.883-.172-.445-.898-.252-.723,.199h0Z" style="fill: rgb(38, 50, 56); transform-origin: 104.924px 222.715px;" id="elibxrifv02q" class="animable"></path><g id="elsls327nrvpp"><polygon points="131.657 421.438 48.498 421.438 49.405 418.147 130.852 418.147 131.657 421.438" style="opacity: 0.3; transform-origin: 90.0775px 419.792px;" class="animable"></polygon></g></g></g><g id="freepik--Speech_Bubble--inject-278" class="animable" style="transform-origin: 432.309px 156.541px;"><g id="elwthzcu6utv" class="animable" style="transform-origin: 432.309px 156.541px;"><g id="elk6d3a5avapd" class="animable" style="transform-origin: 432.309px 156.541px;"><path d="M446.509,161.669c3.077-8.438-1.269-17.773-9.707-20.85s-17.773,1.269-20.85,9.707c-2.375,6.514-.314,13.55,4.626,17.842l.067,4.884,4.765-1.981c.085,.032,.163,.074,.248,.105,8.438,3.077,17.773-1.269,20.85-9.707Z" style="fill: rgb(64, 123, 255); transform-origin: 431.232px 156.541px;" id="eln6gtiljhj7b" class="animable"></path><path d="M449.143,152.883c-.127,0-.235-.095-.249-.224-.541-5.155-3.887-9.984-8.522-12.302-.124-.062-.174-.212-.112-.335,.062-.124,.215-.173,.335-.112,4.785,2.393,8.238,7.376,8.798,12.697,.014,.138-.086,.261-.223,.275h-.026Z" style="fill: rgb(64, 123, 255); transform-origin: 444.814px 146.383px;" id="eld0n8ix3qzb" class="animable"></path><path d="M449.245,157.705c-.019,0-.038-.002-.058-.007-.135-.032-.218-.167-.186-.301,.178-.748,.199-1.543,.062-2.299-.024-.136,.065-.266,.201-.291,.142-.025,.267,.065,.291,.202,.148,.823,.125,1.689-.068,2.503-.027,.115-.13,.192-.243,.192Z" style="fill: rgb(64, 123, 255); transform-origin: 449.323px 156.254px;" id="elo2dzhmsrfx" class="animable"></path></g><polygon points="430.972 163.226 423.518 157.676 425.455 155.075 430.453 158.797 437.32 150.604 439.806 152.687 430.972 163.226" style="fill: rgb(255, 255, 255); transform-origin: 431.662px 156.915px;" id="el9dxlwpvd8r" class="animable"></polygon></g></g><g id="freepik--Character--inject-278" class="animable" style="transform-origin: 378.351px 305.03px;"><g id="el7rrcb101t87" class="animable" style="transform-origin: 378.351px 305.03px;"><g id="elnzmld2seud8" class="animable" style="transform-origin: 353.093px 232.986px;"><path d="M370.032,213.4c-6.122,6.403-10.165,22.614-10.7,23.001-1.968,1.423-18.123-14.143-18.123-14.143l-6.108,7.42s7.294,7.987,15.693,16.01c8.667,8.278,12.904,9.072,17.483,2.485,4.197-6.036,13.859-26.946,13.859-26.946l-12.104-7.826Z" style="fill: rgb(64, 123, 255); transform-origin: 358.619px 232.986px;" id="elbbvbk00gt07" class="animable"></path><g id="elhhss3mk232j"><path d="M370.032,213.4c-6.122,6.403-10.165,22.614-10.7,23.001-1.968,1.423-18.123-14.143-18.123-14.143l-6.108,7.42s7.294,7.987,15.693,16.01c8.667,8.278,12.904,9.072,17.483,2.485,4.197-6.036,13.859-26.946,13.859-26.946l-12.104-7.826Z" style="fill: rgb(255, 255, 255); opacity: 0.8; transform-origin: 358.619px 232.986px;" class="animable"></path></g><g id="ell0ai1da3zq" class="animable" style="transform-origin: 333.213px 221.801px;"><path d="M342.053,224.919s.843-2.576-.193-4.564c-1.036-1.988-1.335-3.85-2.208-5.275s-1.238,.8-1.193,2.023c.045,1.223,.084,2.609-.84,2.495-.924-.114-7.328-4.923-8.627-4.936-1.299-.013-.507,1.088-.507,1.088,0,0-1.587-1.126-2.204-.619-.16,.132-.319,.698,.323,1.325,1.446,1.409,4.632,4.21,4.632,4.21-.18-.164-4.36-3.341-5.048-3.735-.899-.515-1.586-.299-1.868,.232-.401,.756,4.648,4.872,4.739,5.194,0,0-3.726-1.903-4.762-1.522-1.036,.381,1.415,1.781,3.186,2.952,1.623,1.073,4.669,3.29,6.425,4.221,2.164,1.147,3.875,1.431,5.693,.029,1.819-1.403,2.449-3.119,2.449-3.119Z" style="fill: rgb(255, 175, 107); transform-origin: 333.213px 221.801px;" id="elejhc3kfpikh" class="animable"></path><g id="elb3fb75rc6gr"><path d="M338.505,225.182c-.027,0-.056-.009-.079-.028-.656-.531-1.128-1.311-1.294-2.137-.167-.827-.033-1.728,.366-2.472,.033-.062,.108-.083,.17-.051,.061,.032,.083,.108,.051,.169-.373,.693-.498,1.533-.343,2.304,.155,.771,.596,1.498,1.208,1.993,.053,.043,.062,.122,.018,.176-.024,.031-.061,.046-.097,.046Z" style="opacity: 0.3; transform-origin: 337.846px 222.831px;" class="animable"></path></g></g></g><g id="elrivdd8sd2ab" class="animable" style="transform-origin: 372.107px 358.277px;"><path d="M360.872,352.742l.698,73.811,.261,7.708,5.649-.319,2.194-13.449s6.481-25.579,7.859-48.644c.311-5.313-.95-11.508-.361-15.702,.513-3.682,1.967-5.985,4.026-14.29,2.48-10.087,5.043-23.587,4.413-34.111,0,0,10.793-11.272,8.027-26.638l-28.143-7.481-4.623,79.116Z" style="fill: rgb(255, 175, 107); transform-origin: 377.482px 353.944px;" id="eltw08arw969p" class="animable"></path><path d="M350.657,441.395c1.122-.667,2.394-1.173,3.755-1.494h0s4.086-2.975,6.2-12.069l5.317-.98c1.827-.3,3.71,.284,4.733,1.47,.142,.167,.253,.348,.331,.538,.242,.968,.405,1.945,.489,2.928,.218,3.341,.176,6.688-.126,10.025h-.994l-.237-6.297c0-2.139-2.319,.347-2.982,2.629-.663,2.282-2.035,4.78-8.22,4.78-7.116,.024-10.113-.215-8.267-1.53Z" style="fill: rgb(38, 50, 56); transform-origin: 360.871px 434.85px;" id="elw8hubgrhh3a" class="animable"></path><path d="M361.622,424.571s-1.199,4.158-3.155,8.759c-.805,2.37-2.203,4.601-4.118,6.572,0,0,4.623,.681,6.674-1.649,2.051-2.33,4.954-10.36,9.64-9.882-.352-.596-1.554-2.006-2.083-2.521-.757-.849-6.958-1.279-6.958-1.279Z" style="fill: rgb(255, 175, 107); transform-origin: 362.506px 432.283px;" id="eluc9b5yg0rl9" class="animable"></path></g><g id="elqfhipzw1h2n" class="animable" style="transform-origin: 405.689px 359.344px;"><path d="M378.726,277.653l18.157,77.191,20.37,67.757,7.821-2.371s-1.511-29.358-6.782-51.86c-1.21-5.186-4.203-10.76-4.825-14.954-.563-3.673,.185-6.296-.235-14.87-.496-10.364-1.875-24.058-5.506-33.943,0,0,7.128-13.887,.101-27.823l-29.101,.874Z" style="fill: rgb(255, 175, 107); transform-origin: 401.9px 349.691px;" id="elu3fn8derw5q" class="animable"></path><path d="M413.327,440.892c.787-1.041,1.774-1.99,2.913-2.801h0s2.66-4.298,1.184-13.517l4.553-2.915c1.579-.968,3.543-1.138,4.938-.426,.194,.101,.366,.227,.51,.373,.589,.805,1.109,1.648,1.558,2.526,1.464,3.011,2.689,6.127,3.669,9.331l-.92,.375-2.597-5.742c-.808-1.981-2.017,1.197-1.769,3.56,.248,2.363-.08,5.194-5.807,7.53-6.58,2.709-9.446,3.619-8.233,1.705Z" style="fill: rgb(38, 50, 56); transform-origin: 422.853px 431.352px;" id="elmefzlb4u57" class="animable"></path><path d="M417.127,421.173s.46,4.303,.385,9.302c.15,2.498-.302,5.092-1.331,7.64,0,0,4.538-1.115,5.557-4.047,1.019-2.932,.676-11.464,5.195-12.79-.551-.419-1.175-.771-1.859-1.049-1.022-.5-7.947,.944-7.947,.944Z" style="fill: rgb(255, 175, 107); transform-origin: 421.557px 429.119px;" id="elzzigtwqqsdo" class="animable"></path></g><path d="M357.745,337.043v1.16s17.989,4.901,29.9,4.934,31.127-4.606,31.127-4.606c0,0,.157-39.06-5.934-55.789-6.067-16.662-13.875-24.105-13.875-24.105l-32.356,7.915c-3.097,6.735-4.333,20.451-5.414,34.749-1.981,11.819-3.132,23.762-3.446,35.742Z" style="fill: rgb(64, 123, 255); transform-origin: 388.259px 300.887px;" id="elorrd9vd0rhk" class="animable"></path><g id="eltnxxyqxzlj"><g style="opacity: 0.3; transform-origin: 368.721px 226.43px;" class="animable"><path d="M370.019,220.424c-.923,1.576-1.239,2.474-1.818,4.29-.578,1.816-.896,5.119-1.039,6.825l3.117,.898c-.121-4.166-.139-7.847-.26-12.013Z" id="eljbmn0603o6o" class="animable" style="transform-origin: 368.721px 226.43px;"></path></g></g><path d="M410.751,232.829l4.448-17.485c-3.244-4.841-18.614-8.561-18.614-8.561l-10.574,.578s-4.064,.907-7.544,2.042c-4.645,1.515-7.157,2.733-8.265,5.311,0,0-1.938,5.711-.773,17.479,.32,3.236,1.053,20.314,.15,25.872l-5.668,14.102c19.321,15.047,44.242-1.722,44.242-1.722-.869-2.657-3.864-8.063-4.256-10.66,.284-3.312,1.213-5.488,2.616-11.288,.271-1.12,3.768-14.58,4.238-15.668Z" style="fill: rgb(64, 123, 255); transform-origin: 389.555px 242.609px;" id="el9m0qt9r05y7" class="animable"></path><g id="elffnzcwyhyzk" class="animable" style="transform-origin: 365.823px 266.134px;"><path d="M360.665,322.844s-7.485,.536-7.485-3.755,9.66-49.885,10.73-57.663c1.07-7.778,6.122-48.009,6.122-48.009,1.695-2,5.048-3.017,8.434-4.014l-17.802,113.442Z" style="fill: rgb(64, 123, 255); transform-origin: 365.823px 266.134px;" id="elkg0kedwlm7b" class="animable"></path><g id="elh8uttt5jpat"><path d="M360.665,322.844s-7.485,.536-7.485-3.755,9.66-49.885,10.73-57.663c1.07-7.778,6.122-48.009,6.122-48.009,1.695-2,5.048-3.017,8.434-4.014l-17.802,113.442Z" style="fill: rgb(255, 255, 255); opacity: 0.8; transform-origin: 365.823px 266.134px;" class="animable"></path></g></g><g id="elw4v88ke5gl"><path d="M369.048,247.014s-7.417-3.919-7.978-5.601c-.561-1.683-1.337-6.185,3.815-8.252,1.711-.686,4.722,.859,4.722,.859v12.219l-.559,.775Z" style="opacity: 0.3; transform-origin: 365.136px 240px;" class="animable"></path></g><g id="el64yqbymjbjo" class="animable" style="transform-origin: 407.842px 268.038px;"><g id="elqnhk77e0vr" class="animable" style="transform-origin: 407.842px 268.038px;"><path d="M401.9,208.306s-5.293,6.096-6.675,14.339-3.07,103.725-2.763,104.8c.307,1.075,29.013-.614,30.548-3.531,1.535-2.917-4.452-37.916-6.294-44.671-1.842-6.754-4.799-10.126-5.76-15.504-.98-5.481,4.803-50.321,4.525-48.154,.456-.516-8.059-6.73-13.581-7.28Z" style="fill: rgb(64, 123, 255); transform-origin: 407.842px 268.038px;" id="elvsrz1kolmw" class="animable"></path><g id="elsi8k73txfid"><path d="M401.9,208.306s-5.293,6.096-6.675,14.339-3.07,103.725-2.763,104.8c.307,1.075,29.013-.614,30.548-3.531,1.535-2.917-4.452-37.916-6.294-44.671-1.842-6.754-4.799-10.126-5.76-15.504-.98-5.481,4.803-50.321,4.525-48.154,.456-.516-8.059-6.73-13.581-7.28Z" style="fill: rgb(255, 255, 255); opacity: 0.8; transform-origin: 407.842px 268.038px;" class="animable"></path></g></g></g><g id="elul1stpatyfg" class="animable" style="transform-origin: 383.092px 238.292px;"><rect x="348.828" y="219.82" width="29.612" height="41.606" rx="3.229" ry="3.229" style="fill: rgb(38, 50, 56); transform-origin: 363.634px 240.623px;" id="el171zctj8qav" class="animable"></rect><polygon points="380.453 248.473 378.863 247.171 382.136 241.723 383.637 242.468 380.453 248.473" style="fill: rgb(255, 175, 107); transform-origin: 381.25px 245.098px;" id="ellk8caoiqoc" class="animable"></polygon><path d="M381.617,239.019c-1.153-1.782-1.853-2.219-3.315-3.121l-.013,2.732c-.881-.026-8.079-3.943-9.305-3.84-1.226,.102-.381,1.071-.381,1.071,0,0-1.595-.921-2.132-.388-.139,.138-.239,.686,.422,1.22,1.488,1.201,4.739,3.56,4.739,3.56-.184-.139-4.405-2.764-5.089-3.075-.893-.406-1.522-.142-1.74,.384-.311,.748,4.812,4.181,4.927,4.477,0,0-2.883-2.075-3.826-1.624-.943,.451,.801,1.857,2.574,2.804,1.625,.868,4.586,2.997,6.324,3.719,2.141,.89,3.779,1.007,5.37-.476,1.59-1.483,2.033-3.157,2.033-3.157,0,0,.567-2.503-.586-4.285Z" style="fill: rgb(255, 175, 107); transform-origin: 373.567px 241.192px;" id="el12nnhjm0jw" class="animable"></path><g id="elo4zj3ob7s2b" class="animable" style="transform-origin: 397.898px 238.292px;"><path d="M415.482,215.585c-5.082-4.65-9.223-.78-11.292,1.949-3.314,4.396-1.103,16.703-1.103,16.703l.024,.01c.091,6.024,.107,13.766-.178,14.131l-18.47-7.466-6.022,11.357s6.784,3.125,17.218,7.782c10.944,4.885,17.003,4.221,19.583-3.375,1.272-3.746,1.585-10.8,1.602-16.52h.001s1.801-21.686-1.363-24.571Z" style="fill: rgb(64, 123, 255); transform-origin: 397.898px 238.292px;" id="elduxuh5ehxcr" class="animable"></path><g id="el07xuyp0zezll"><path d="M415.482,215.585c-5.082-4.65-9.223-.78-11.292,1.949-3.314,4.396-1.103,16.703-1.103,16.703l.024,.01c.091,6.024,.107,13.766-.178,14.131l-18.47-7.466-6.022,11.357s6.784,3.125,17.218,7.782c10.944,4.885,17.003,4.221,19.583-3.375,1.272-3.746,1.585-10.8,1.602-16.52h.001s1.801-21.686-1.363-24.571Z" style="fill: rgb(255, 255, 255); opacity: 0.8; transform-origin: 397.898px 238.292px;" class="animable"></path></g></g><rect x="358.005" y="217.446" width="12.274" height="3.455" style="fill: rgb(38, 50, 56); transform-origin: 364.142px 219.173px;" id="el7rmu0jjwg5j" class="animable"></rect></g><g id="elpa5qb5fm5w" class="animable" style="transform-origin: 389.364px 193.19px;"><path d="M396.125,176.87c4.101,1.518,14.311,18.652,7.818,25.18-6.493,6.528-28.193,3.925-31.327-2.954-1.845-3.994-1.3-8.685,1.412-12.149,0,0-4.696-15.617,3.613-18.814s14.889,2.303,14.889,2.303c0,0-.506,4.917,3.595,6.435Z" style="fill: rgb(38, 50, 56); transform-origin: 388.792px 186.473px;" id="elmngj7jkzsg9" class="animable"></path><path d="M394.014,193.662l-4.733,1.125-.003,.003-4.518,2.255c-.002,.068-.004,.137-.006,.214l1.137,6.749c.22,2.014-1.845,3.682-3.172,4.161-.743,.63-.717,6.102,3.23,10.635,1.276,1.465,3.2-1.069,4.661-2.457,5.989-6.305,6.567-9.415,6.567-9.415-2.413-2.014-3.166-8.78-3.163-13.271Z" style="fill: rgb(255, 175, 107); transform-origin: 389.76px 206.453px;" id="ellu0b1dvf19c" class="animable"></path><path d="M397.649,183.634c-1.52,7.875-1.988,11.227-6.45,14.951-6.718,5.59-15.84,2.441-16.688-5.643-.707-7.269,1.854-18.909,9.879-21.409,8.025-2.501,14.775,4.216,13.26,12.101Z" style="fill: rgb(255, 175, 107); transform-origin: 386.131px 186.204px;" id="el8ndnrar6ng4" class="animable"></path><path d="M388.764,182.628c-.103,.005-.204-.032-.277-.11-1.135-1.227-2.557-.916-2.574-.913-.211,.047-.409-.084-.438-.298-.029-.214,.121-.426,.334-.476,.074-.017,1.859-.408,3.268,1.115,.14,.152,.122,.403-.04,.561-.079,.076-.177,.116-.273,.121Z" style="fill: rgb(38, 50, 56); transform-origin: 387.321px 181.701px;" id="elkox8x1qqp0j" class="animable"></path><path d="M376.643,180.728c-.078-.032-.14-.097-.168-.188-.057-.187,.051-.412,.242-.503,1.916-.912,3.206-.038,3.26,0,.153,.107,.172,.337,.043,.515-.128,.178-.356,.236-.509,.13-.05-.035-1.061-.696-2.585,.029-.099,.047-.2,.049-.283,.014Z" style="fill: rgb(38, 50, 56); transform-origin: 378.283px 180.186px;" id="elvgpgzyx37jf" class="animable"></path><path d="M381.134,184.684s-1.507,2.924-3.078,4.705c-.275,.311-.162,.8,.209,.967,.957,.43,2.141,.176,2.141,.176l.727-5.848Z" style="fill: rgb(239, 133, 53); transform-origin: 379.519px 187.645px;" id="elyov5g3qzedn" class="animable"></path><path d="M386.348,183.981c.012-.011,.023-.012,.035-.024l-1.799-.556s.38,.604,.896,.785c-.269,.269-.479,.704-.545,1.206-.111,.847,.225,1.553,.752,1.577,.527,.024,1.045-.644,1.156-1.491,.092-.697-.123-1.293-.495-1.497Z" style="fill: rgb(38, 50, 56); transform-origin: 385.724px 185.185px;" id="elwg0ch3r5tv" class="animable"></path><path d="M378.381,183.442l.008-.006-1.799-.557s.43,.679,.995,.809c-.263,.261-.469,.678-.533,1.159-.109,.821,.228,1.506,.753,1.529,.525,.024,1.04-.623,1.15-1.444,.097-.723-.154-1.339-.574-1.492Z" style="fill: rgb(38, 50, 56); transform-origin: 377.783px 184.628px;" id="elfzrow7cjdv" class="animable"></path><path d="M380.551,192.779c.527,.834,1.15,2.451,1.15,2.451,.157-.033,.315-.066,.47-.107,2.125-.501,2.959-1.434,3.239-2.317,.152-.483,.131-.956,.066-1.33-.071-.433-.221-.724-.221-.724-.981,.937-2.929,1.557-3.983,1.844-.44,.125-.722,.182-.722,.182Z" style="fill: rgb(38, 50, 56); transform-origin: 383.038px 192.991px;" id="elf3suvy4i2cd" class="animable"></path><path d="M381.273,192.597l.358,.713c2-.477,3.35-1.081,3.846-1.834-.071-.433-.221-.724-.221-.724-.981,.937-2.929,1.557-3.983,1.844Z" style="fill: rgb(255, 255, 255); transform-origin: 383.375px 192.031px;" id="elw0sjgqebdk" class="animable"></path><path d="M382.172,195.123c2.125-.501,2.959-1.434,3.239-2.317-.718,.199-1.563,.518-2.259,1.023-.533,.384-.819,.851-.981,1.294Z" style="fill: rgb(253, 80, 78); transform-origin: 383.791px 193.965px;" id="elj6i7qdmxwto" class="animable"></path><path d="M394.061,196.562c6.871-5.414,6.991-25.941-5.967-26.081-12.957-.14-11.951,13.361-11.951,13.361,1.255-15.12,15.965-8.517,15.965-8.517-.692,4.756,1.155,11.432,1.155,11.432,2.051,3.96,.801,9.822,.798,9.805Z" style="fill: rgb(38, 50, 56); transform-origin: 387.401px 183.521px;" id="eli2sno5j7kdd" class="animable"></path><path d="M394.206,169.287c9.375,2.793,7.389,9.13,7.389,9.13,0,0,7.805,9.229,7.159,16.376-.645,7.147-10.76,10.265-10.76,10.265,9.929-3.515,8.622-15.182-2.929-18.377-9.557-2.641-8.661-12.908-8.661-12.908,0,0,2.549-6.035,7.803-4.487Z" style="fill: rgb(38, 50, 56); transform-origin: 397.587px 187.045px;" id="elbet2rc7cj5q" class="animable"></path><path d="M388.621,182.21c-.082,0-.162-.04-.21-.114-4.193-6.477-1.097-9.951-.963-10.096,.094-.101,.252-.107,.353-.014,.102,.093,.108,.251,.015,.353-.122,.134-2.954,3.353,1.016,9.485,.075,.116,.042,.271-.074,.346-.042,.027-.089,.04-.136,.04Z" style="fill: rgb(38, 50, 56); transform-origin: 387.547px 177.065px;" id="el4mzioe85avk" class="animable"></path><path d="M373.728,202.299c-.058,0-.116-.02-.163-.061-2.325-2.003-3.544-4.315-3.624-6.873-.154-4.958,3.975-9.048,4.15-9.219,.099-.096,.257-.095,.354,.004,.097,.099,.095,.257-.004,.354-.042,.041-4.148,4.112-4,8.849,.076,2.411,1.237,4.6,3.45,6.507,.104,.09,.116,.248,.026,.353-.05,.058-.119,.087-.189,.087Z" style="fill: rgb(38, 50, 56); transform-origin: 372.227px 194.187px;" id="el7ex5mbshdu9" class="animable"></path><path d="M399.077,188.75c-1.085,1.585-2.708,2.518-4.146,2.78-2.163,.394-2.967-3.097-2.063-5.179,.814-1.875,3.002-3.007,5.028-2.453,1.996,.546,2.422,3.04,1.182,4.852Z" style="fill: rgb(255, 175, 107); transform-origin: 396.139px 187.659px;" id="eltr4m964twtd" class="animable"></path><g id="elxycskhh4trp"><path d="M394.638,188.277c-.012,0-.024,0-.038-.003-.136-.021-.229-.148-.209-.285,.125-.825,.58-1.589,1.248-2.096,.669-.507,1.525-.733,2.347-.629,.137,.018,.233,.144,.216,.28s-.148,.233-.28,.216c-.697-.091-1.416,.103-1.979,.531-.565,.429-.95,1.075-1.057,1.772-.019,.124-.125,.212-.247,.212Z" style="opacity: 0.2; transform-origin: 396.296px 186.758px;" class="animable"></path></g></g></g></g><defs>     <filter id="active" height="200%">         <feMorphology in="SourceAlpha" result="DILATED" operator="dilate" radius="2"></feMorphology>                <feFlood flood-color="#32DFEC" flood-opacity="1" result="PINK"></feFlood>        <feComposite in="PINK" in2="DILATED" operator="in" result="OUTLINE"></feComposite>        <feMerge>            <feMergeNode in="OUTLINE"></feMergeNode>            <feMergeNode in="SourceGraphic"></feMergeNode>        </feMerge>    </filter>    <filter id="hover" height="200%">        <feMorphology in="SourceAlpha" result="DILATED" operator="dilate" radius="2"></feMorphology>                <feFlood flood-color="#ff0000" flood-opacity="0.5" result="PINK"></feFlood>        <feComposite in="PINK" in2="DILATED" operator="in" result="OUTLINE"></feComposite>        <feMerge>            <feMergeNode in="OUTLINE"></feMergeNode>            <feMergeNode in="SourceGraphic"></feMergeNode>        </feMerge>            <feColorMatrix type="matrix" values="0   0   0   0   0                0   1   0   0   0                0   0   0   0   0                0   0   0   1   0 "></feColorMatrix>    </filter></defs></svg>